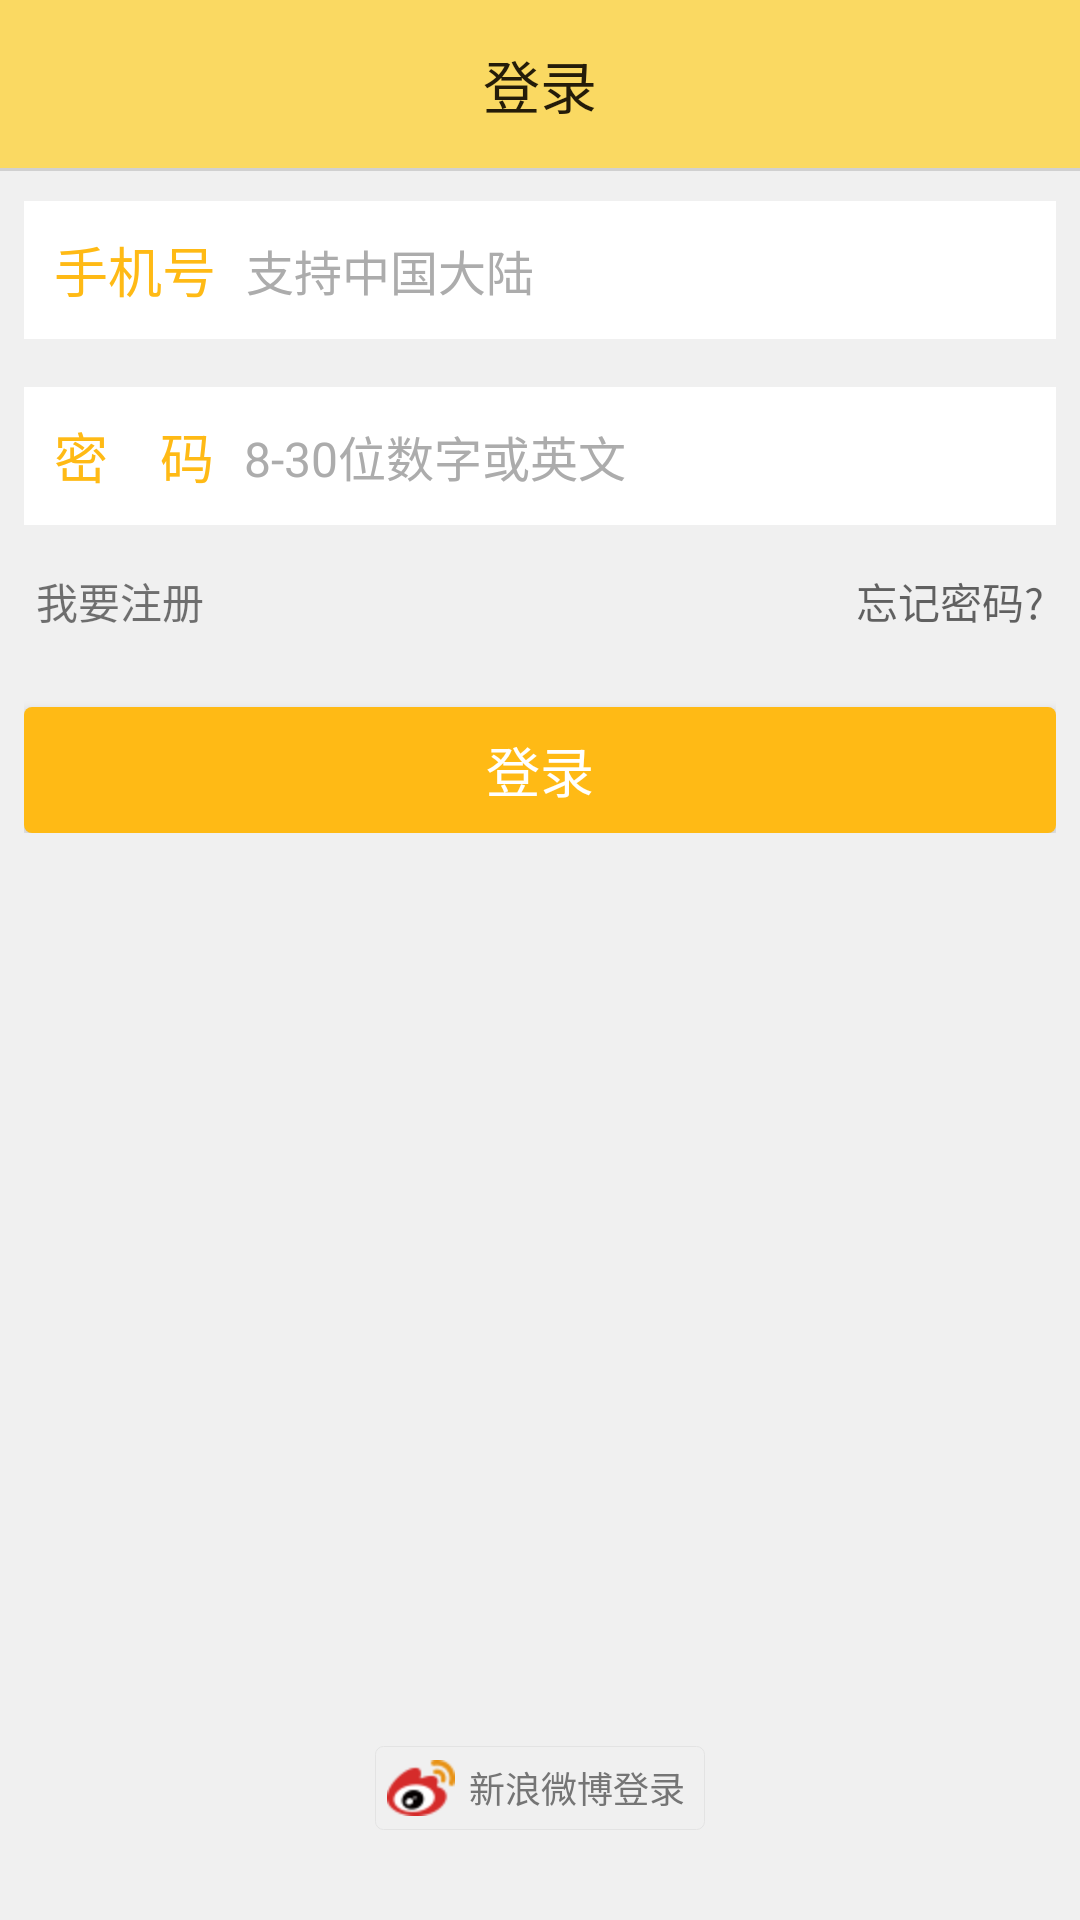

Produce the Android XML layout that renders to this screen, including the resource entries it uses.
<!-- AndroidManifest.xml: application theme AppTheme -->
<!-- res/layout/activity_login.xml -->
<?xml version="1.0" encoding="utf-8"?>
<RelativeLayout
    xmlns:android="http://schemas.android.com/apk/res/android"
    android:layout_width="fill_parent"
    android:layout_height="fill_parent"
    android:background="#fff0f0f0"
    android:gravity="center_horizontal"
    android:orientation="vertical">

    <android.support.v7.widget.Toolbar
        xmlns:app="http://schemas.android.com/apk/res-auto"
        android:id="@+id/toolbar_actionbar"
        android:layout_width="fill_parent"
        android:layout_height="?actionBarSize"
        android:background="@color/color_K"
        app:popupTheme="@style/ThemeOverlay.AppCompat.Light"
        app:theme="@style/ThemeOverlay.AppCompat.Dark.ActionBar"
        app:titleTextAppearance="@style/ActionBar.TitleText">

        <TextView
            android:id="@+id/toolbar_center_title"
            android:layout_width="wrap_content"
            android:layout_height="wrap_content"
            android:layout_gravity="center"
            android:text="登录"
            android:textColor="@color/color_241c09"
            android:textSize="19.0sp" />
    </android.support.v7.widget.Toolbar>

    <View
        android:id="@+id/toolbar_divider"
        android:layout_width="fill_parent"
        android:layout_height="1.0dip"
        android:layout_below="@id/toolbar_actionbar"
        android:background="#ffd0d0d0" />

    <LinearLayout
        android:layout_width="fill_parent"
        android:layout_height="wrap_content"
        android:layout_below="@id/toolbar_divider"
        android:layout_marginLeft="8.0dip"
        android:layout_marginRight="8.0dip"
        android:layout_marginTop="10.0dip"
        android:orientation="vertical">

        <LinearLayout
            android:layout_width="fill_parent"
            android:layout_height="46.0dip"
            android:background="#ffffffff"
            android:gravity="center_vertical"
            android:paddingLeft="10.0dip">

            <TextView
                android:layout_width="wrap_content"
                android:layout_height="wrap_content"
                android:text="手机号"
                android:textColor="@color/theme_primary"
                android:textSize="18.0sp" />

            <EditText
                android:id="@+id/phone_login"
                android:layout_width="fill_parent"
                android:layout_height="fill_parent"
                android:layout_marginLeft="10.0dip"
                android:background="@null"
                android:gravity="center_vertical"
                android:hint="支持中国大陆"
                android:maxLength="11"
                android:phoneNumber="true"
                android:singleLine="true"
                android:textColor="#ff241c09"
                android:textColorHint="#ffacacac"
                android:textSize="16.0sp" />
        </LinearLayout>

        <LinearLayout
            android:layout_width="fill_parent"
            android:layout_height="46.0dip"
            android:layout_marginTop="16.0sp"
            android:background="#ffffffff"
            android:gravity="center_vertical"
            android:paddingLeft="10.0dip">

            <TextView
                android:layout_width="wrap_content"
                android:layout_height="wrap_content"
                android:text="密    码"
                android:textColor="@color/theme_primary"
                android:textSize="18.0sp" />

            <EditText
                android:id="@+id/pwd_login"
                android:layout_width="fill_parent"
                android:layout_height="fill_parent"
                android:layout_marginLeft="10.0dip"
                android:background="@null"
                android:gravity="center_vertical"
                android:hint="8-30位数字或英文"
                android:password="true"
                android:singleLine="true"
                android:textColor="#ff241c09"
                android:textColorHint="#ffacacac"
                android:textSize="16.0sp" />
        </LinearLayout>

        <RelativeLayout
            android:layout_width="fill_parent"
            android:layout_height="wrap_content"
            android:layout_marginLeft="4.0dip"
            android:layout_marginRight="4.0dip"
            android:layout_marginTop="15.0sp">

            <TextView
                android:id="@+id/register_login"
                android:layout_width="wrap_content"
                android:layout_height="wrap_content"
                android:layout_alignParentLeft="true"
                android:text="我要注册"
                android:textSize="14.0sp" />

            <TextView
                android:id="@+id/forget_pwd_login"
                android:layout_width="wrap_content"
                android:layout_height="wrap_content"
                android:layout_alignParentRight="true"
                android:hint="忘记密码?"
                android:textSize="14.0sp" />
        </RelativeLayout>

        <Button
            android:id="@+id/btn_login"
            android:layout_width="fill_parent"
            android:layout_height="42.0dip"
            android:layout_marginTop="25.0dip"
            android:background="@drawable/bg_rounded_corner_primary_color"
            android:gravity="center"
            android:text="登录"
            android:textColor="@color/white"
            android:textSize="18.0sp" />
    </LinearLayout>

    <Button
        android:id="@+id/weibo_login"
        android:layout_width="110.0dip"
        android:layout_height="28.0dip"
        android:layout_alignParentBottom="true"
        android:layout_centerHorizontal="true"
        android:layout_marginBottom="30.0dip"
        android:background="@drawable/bg_rounded_corner_login_weibo"
        android:drawableLeft="@drawable/ic_login_weibo"
        android:drawablePadding="2.0dip"
        android:paddingLeft="4.0dip"
        android:paddingRight="4.0dip"
        android:text="新浪微博登录"
        android:textColor="#ff757575"
        android:textSize="12.0sp" />
</RelativeLayout>
<!-- resources referenced by this layout -->
<resources>
  <color name="color_241c09">#ff241c09</color>
  <color name="color_K">#fffad962</color>
  <color name="theme_primary">#ffffba15</color>
  <color name="white">#ffffffff</color>
  <!-- drawable bg_rounded_corner_login_weibo (drawable-hdpi) -->
  <?xml version="1.0" encoding="utf-8"?>
  <shape
    xmlns:android="http://schemas.android.com/apk/res/android">
      <stroke android:width="1.0px" android:color="@color/color_e3e3e3" />
      <corners android:radius="2.5dp" />
  </shape>
  <!-- drawable bg_rounded_corner_primary_color (drawable-hdpi) -->
  <?xml version="1.0" encoding="utf-8"?>
  <shape
    xmlns:android="http://schemas.android.com/apk/res/android">
      <solid android:color="@color/theme_primary" />
      <corners android:radius="2.5dp" />
  </shape>
  <!-- drawable ic_login_weibo: png bitmap (drawable-hdpi, 1619 bytes) -->
  <style name="ActionBar.TitleText" parent="@style/TextAppearance.AppCompat.Widget.ActionBar.Title">
          <item name="android:textSize">18.0sp</item>
          <item name="android:textColor">@color/theme_primary</item>
      </style>
  <style name="AppTheme" parent="Theme.AppCompat.Light.NoActionBar">
          
          <item name="colorPrimary">@color/colorPrimary</item>
          <item name="colorPrimaryDark">@color/colorPrimaryDark</item>
          <item name="colorAccent">@color/colorAccent</item>
      </style>
  <color name="color_e3e3e3">#ffe3e3e3</color>
  <color name="colorPrimary">#3F51B5</color>
  <color name="colorPrimaryDark">#303F9F</color>
  <color name="colorAccent">#FF4081</color>
</resources>
